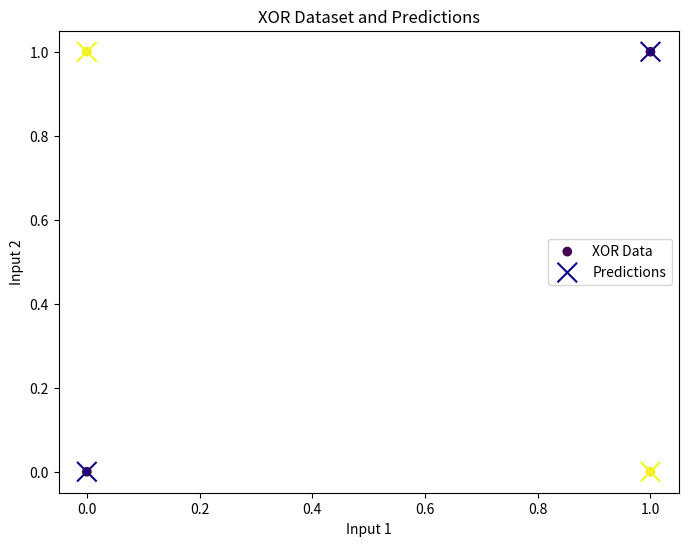

Python code for this plot:
# Practical 10 : Build and train an ANN to solve the XOR problem, visualizing predictions and performance



# libraries 
import numpy as np 
import matplotlib.pyplot as plt 



# sigmoid derivative function adn its derivatives 

def sigmoid(x): 
    return 1 / (1 + np.exp(-x)) 

def sigmoid_derivative(x): 
    return x * (1 - x)



# Define Neural Network Class 

class NeuralNetwork: 

    def __init__(self, input_size, hidden_size, output_size): 

        # initialize weights with random values 
        self.weights_input_hidden = np.random.uniform(size=(input_size, hidden_size)) 
        self.weights_hidden_output = np.random.uniform(size=(hidden_size, output_size)) 


    def forward(self, X): 

        # forward propagation 
        self.hidden_input = np.dot(X, self.weights_input_hidden)
        self.hidden_output = sigmoid(self.hidden_input) 
        self.output = sigmoid(np.dot(self.hidden_output, self.weights_hidden_output)) 
        return self.output


    def backward(self, X, y, learning_rate): 

        # backpropagation 
        error_output = y - self.output 
        delta_output = error_output * sigmoid_derivative(self.output)


        error_hidden = delta_output.dot(self.weights_hidden_output.T) 
        delta_hidden = error_hidden * sigmoid_derivative(self.hidden_output)


        self.weights_hidden_output += self.hidden_output.T.dot(delta_output) * learning_rate 
        self.weights_input_hidden += X.T.dot(delta_hidden) * learning_rate


    def train(self, X, y, learning_rate, epochs): 
        for _ in range(epochs): 
            output = self.forward(X) 
            self.backward(X, y, learning_rate) 

        
    def predict(self, X): 
        return self.forward(X) 



# XOR dataset 
X = np.array([[0, 0], [0, 1], [1, 0], [1, 1]])
y = np.array([[0], [1], [1], [0]])



# initialize and train the network 
input_size = 2 
hidden_size = 4 
output_size = 1 
learning_rate = 0.1 
epochs = 10000 


nn = NeuralNetwork(input_size, hidden_size, output_size) 
nn.train(X, y, learning_rate, epochs) 


# make predictions 
predictions = nn.predict(X) 


# plot the XOR Dataset and predicitons 
plt.figure(figsize=(8, 6)) 

plt.scatter(X[:, 0], X[:, 1], c=y, cmap='viridis', label='XOR Data') 
plt.scatter(X[:, 0], X[:, 1], c=np.round(predictions), cmap='plasma', marker='x', s=200, label='Predictions') 

plt.title('XOR Dataset and Predictions') 
plt.xlabel('Input 1')
plt.ylabel('Input 2') 
plt.legend() 
plt.show()

# print predictions and actual values 
for i in range(len(X)): 
    print(f'Input : {X[i]}, Actual : {y[i]}, Predicted : {np.round(predictions[i])}')